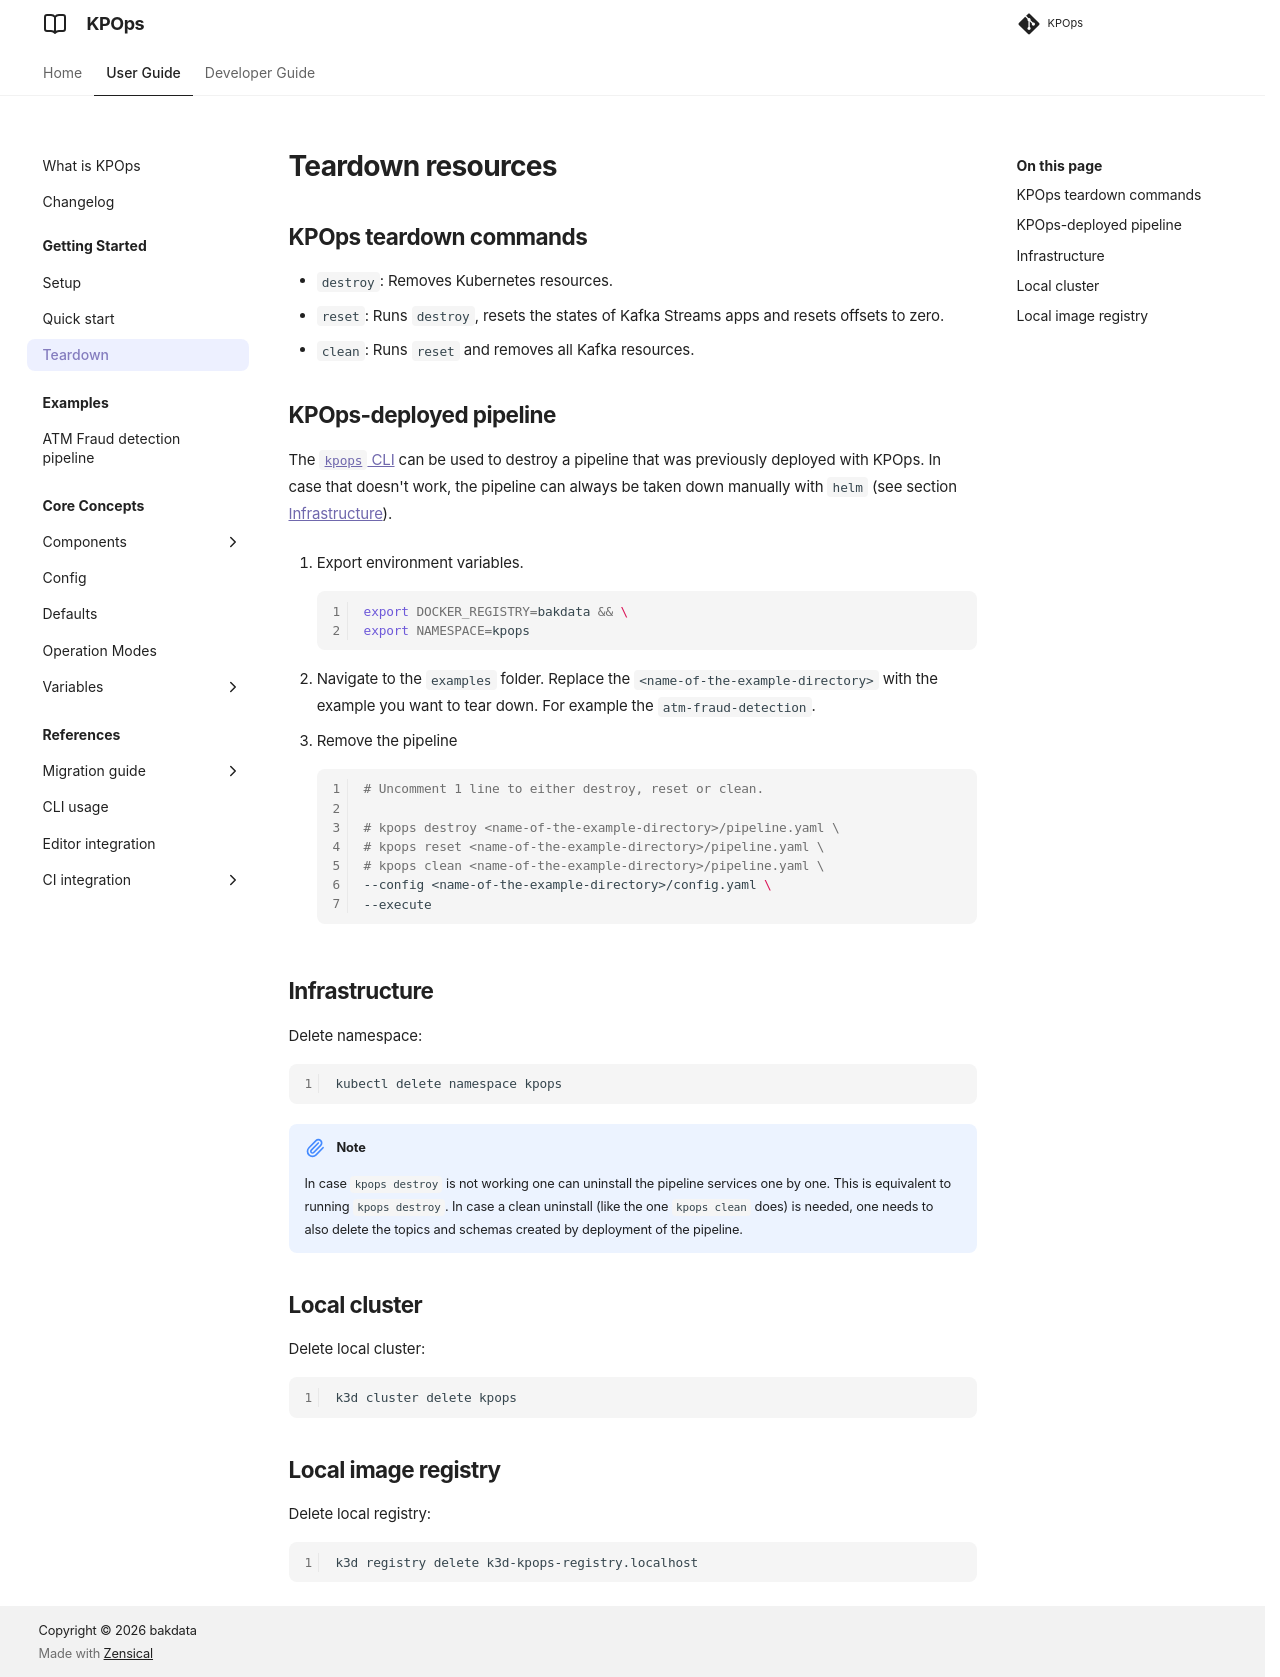

repository: bakdata/kpops · page: 12.0/user/getting-started/teardown/index.html · generator: mkdocs

# Teardown resources

## KPOps teardown commands

- `destroy`: Removes Kubernetes resources.
- `reset`: Runs `destroy`, resets the states of Kafka Streams apps and resets offsets to zero.
- `clean`: Runs `reset` and removes all Kafka resources.

## KPOps-deployed pipeline

The [`kpops` CLI](../references/cli-commands.md) can be used to destroy a pipeline that was previously deployed with KPOps.
In case that doesn't work, the pipeline can always be taken down manually with `helm` (see section [Infrastructure](#infrastructure)).

<!-- dprint-ignore-start -->

1. Export environment variables.

    ```shell
    export DOCKER_REGISTRY=bakdata && \
    export NAMESPACE=kpops
    ```

2. Navigate to the `examples` folder.
    Replace the `<name-of-the-example-directory>` with the example you want to tear down.
    For example the `atm-fraud-detection`.

3. Remove the pipeline

    ```shell
    # Uncomment 1 line to either destroy, reset or clean.

    # kpops destroy <name-of-the-example-directory>/pipeline.yaml \
    # kpops reset <name-of-the-example-directory>/pipeline.yaml \
    # kpops clean <name-of-the-example-directory>/pipeline.yaml \
    --config <name-of-the-example-directory>/config.yaml \
    --execute
    ```

<!-- dprint-ignore-end -->

## Infrastructure

Delete namespace:

```shell
kubectl delete namespace kpops
```

<!-- dprint-ignore-start -->

!!! Note
    In case `kpops destroy` is not working one can uninstall the pipeline services one by one.
    This is equivalent to running `kpops destroy`. In case a clean uninstall (like the one `kpops clean` does) 
    is needed, one needs to also delete the topics and schemas created by deployment of the pipeline.

<!-- dprint-ignore-end -->

## Local cluster

Delete local cluster:

```shell
k3d cluster delete kpops
```

## Local image registry

Delete local registry:

```shell
k3d registry delete k3d-kpops-registry.localhost
```
